Photos from the image-classification dataset "CI4R-Activity-Recognition-datasets" in the GitHub repository RahulKumarBazia/CI4R-Activity-Recognition-datasets. Its 2 classes are: walking, wheeled chair.

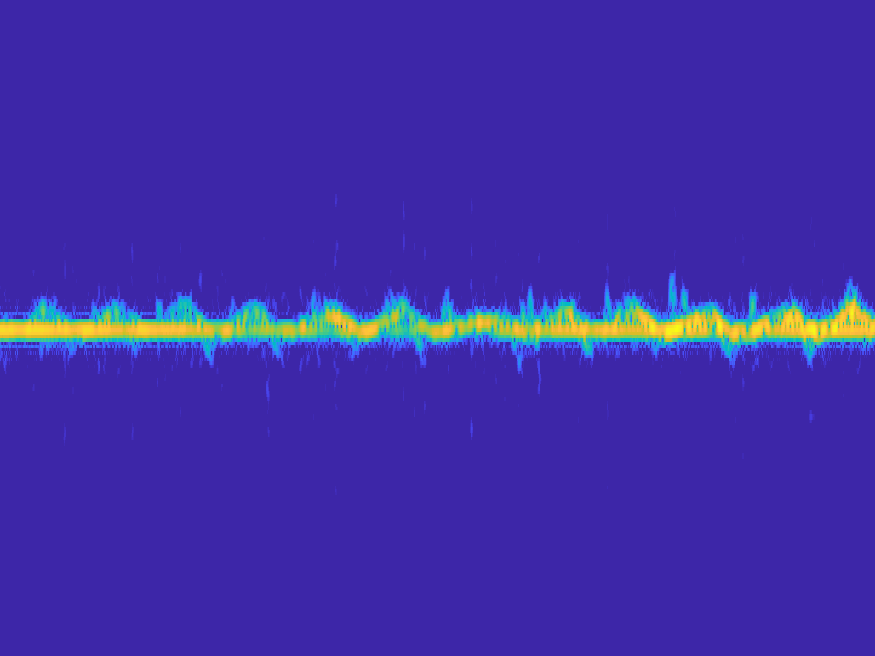
Label: wheeled chair

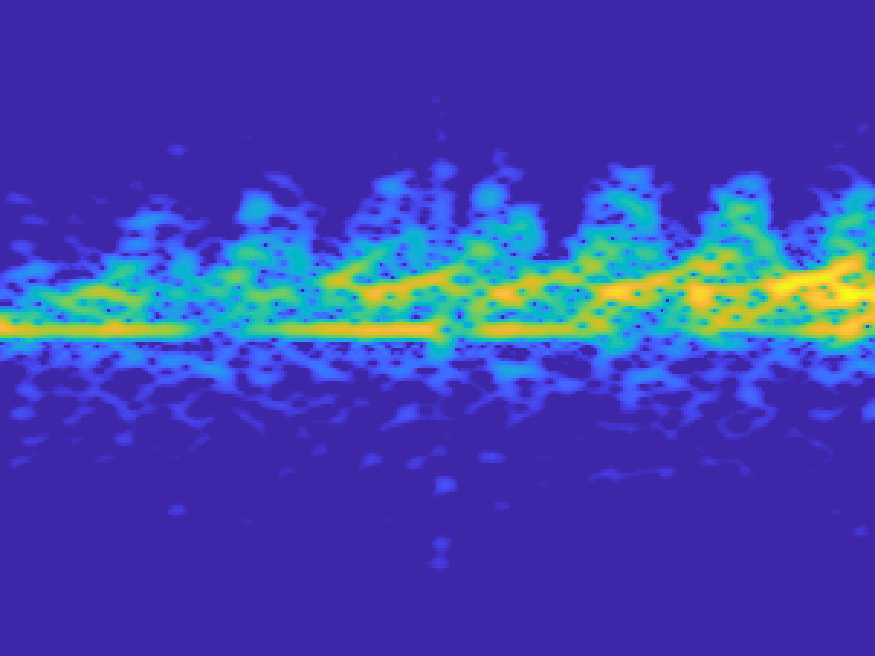
Label: walking

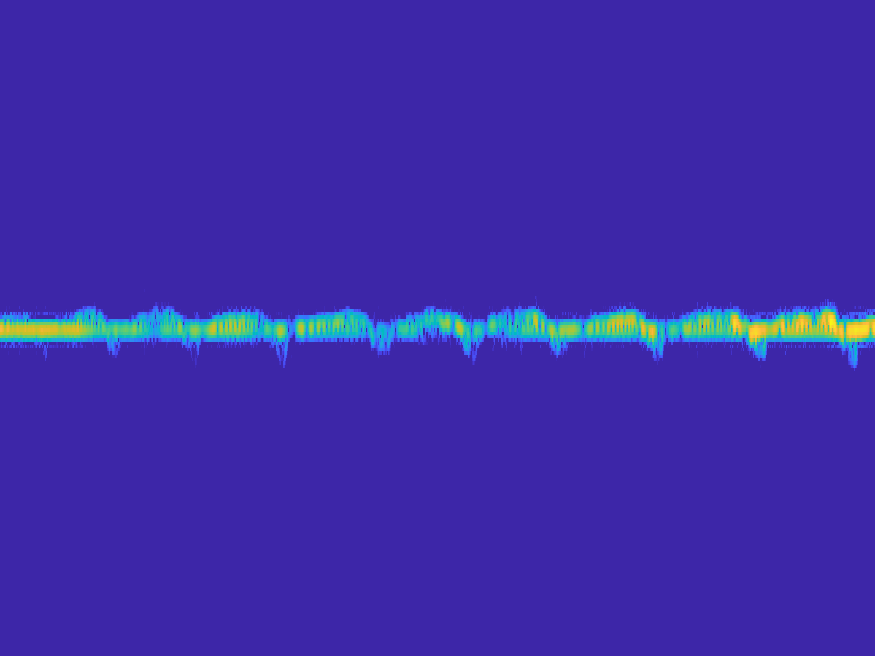
Label: wheeled chair

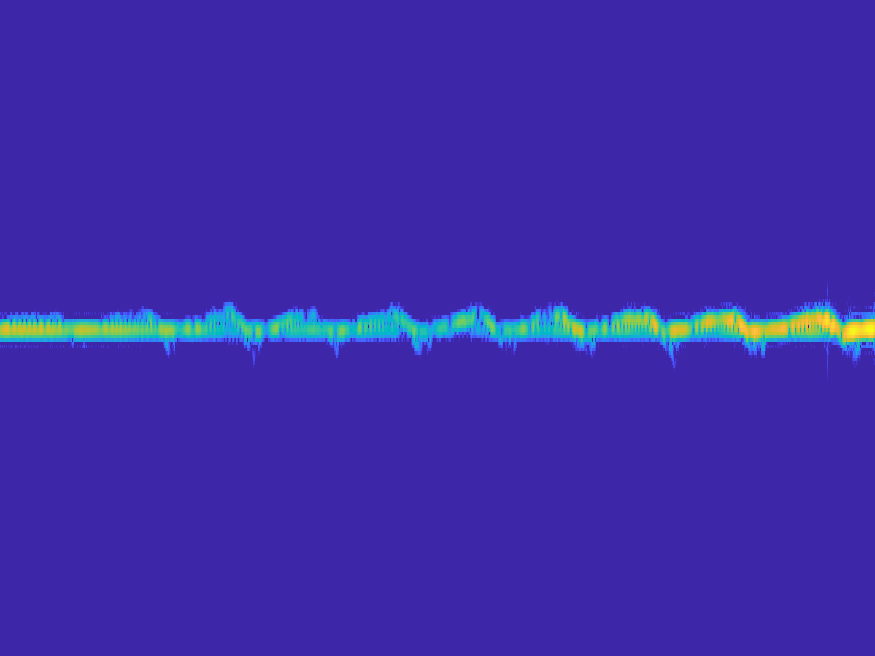
Label: wheeled chair

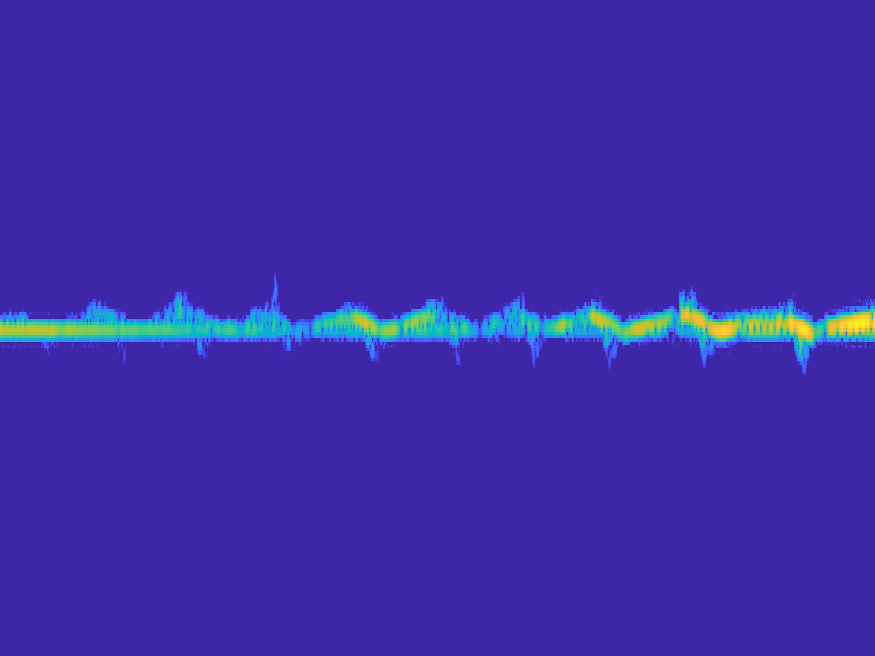
Label: wheeled chair

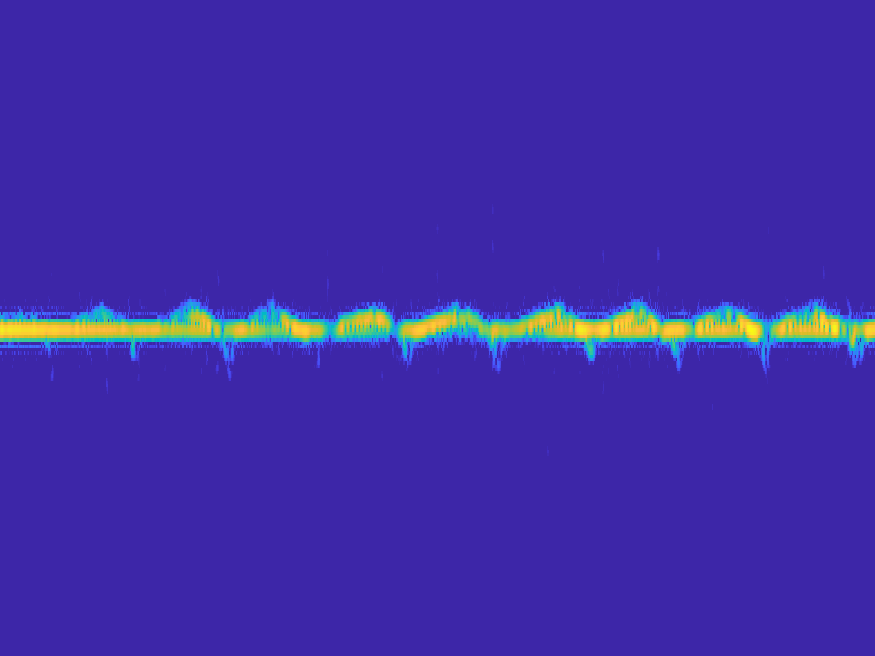
Label: wheeled chair
